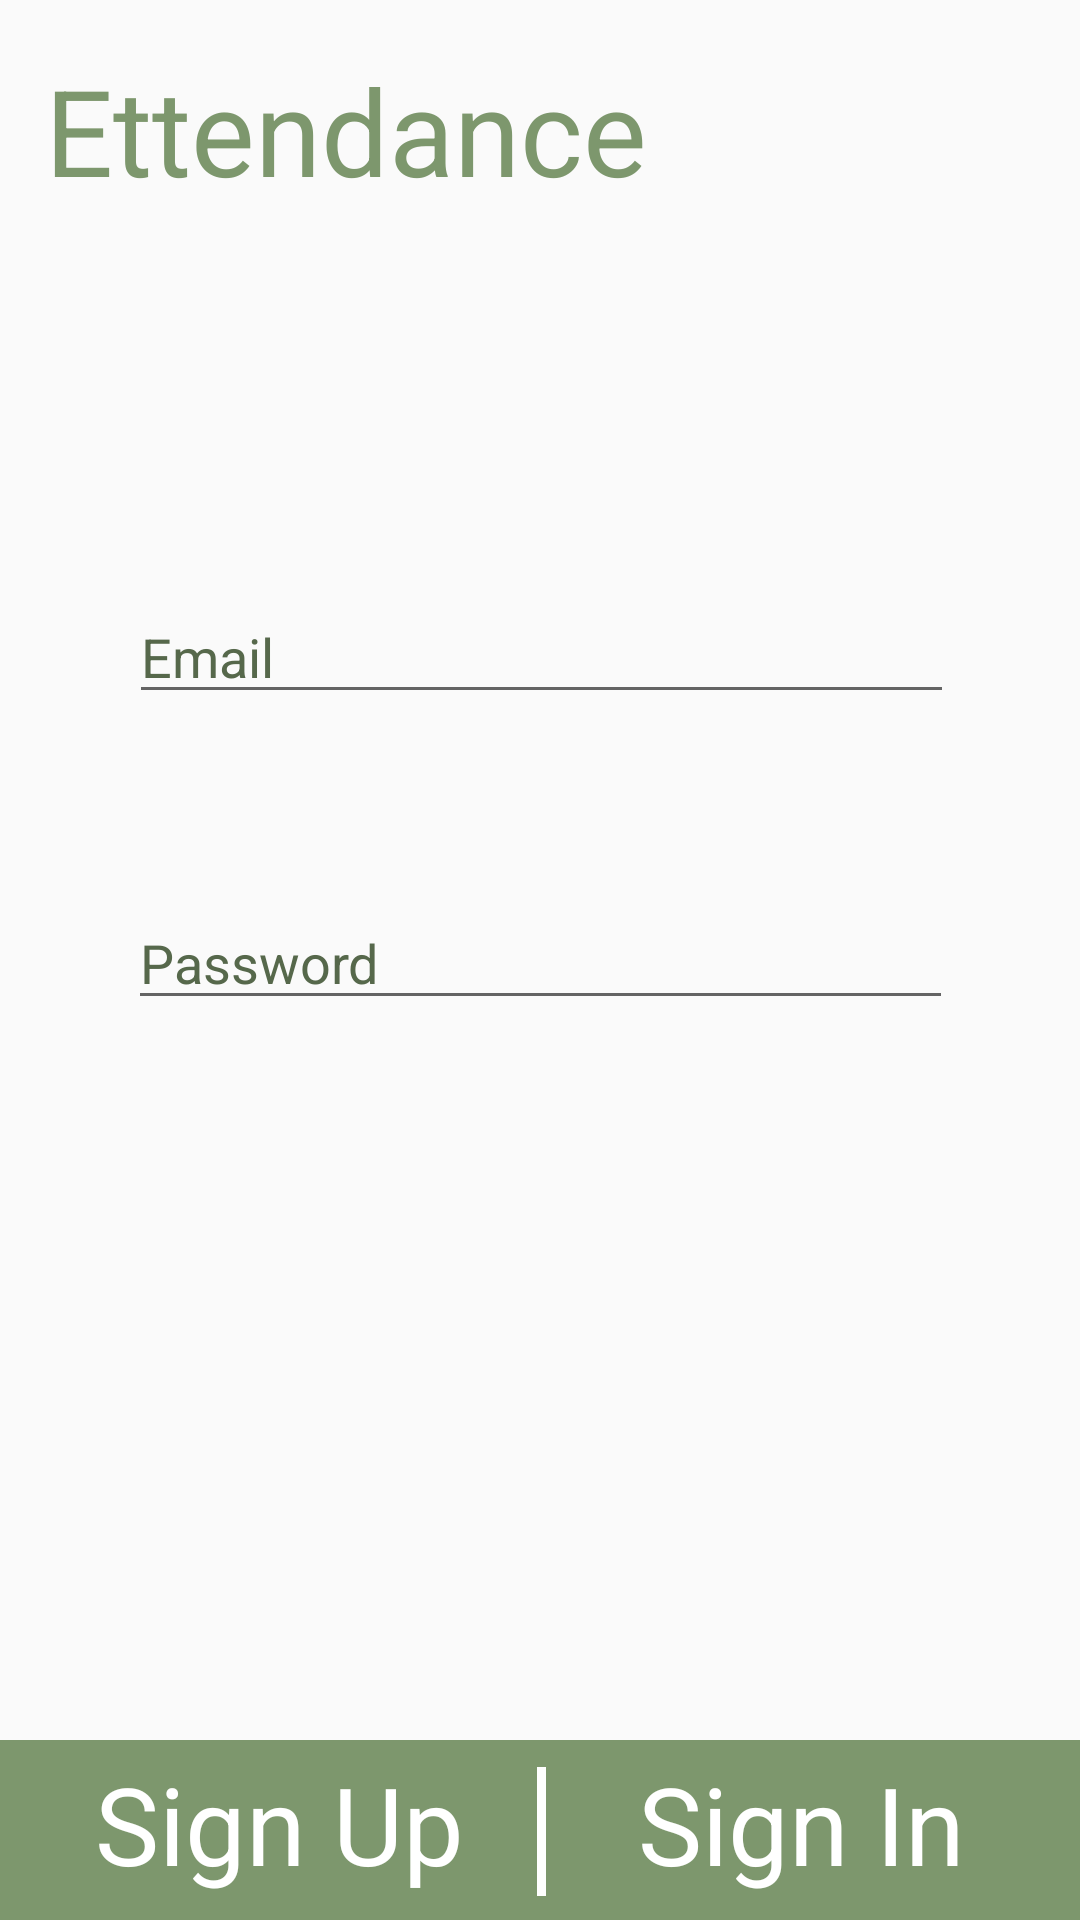

Android layout source for this screen:
<!-- AndroidManifest.xml: application theme AppTheme -->
<!-- res/layout/activity_login.xml -->
<?xml version="1.0" encoding="utf-8"?>
<android.support.constraint.ConstraintLayout xmlns:android="http://schemas.android.com/apk/res/android"
    xmlns:app="http://schemas.android.com/apk/res-auto"
    xmlns:tools="http://schemas.android.com/tools"
    android:layout_width="match_parent"
    android:layout_height="match_parent">
    <RelativeLayout
        android:layout_width="wrap_content"
        android:layout_height="match_parent">

        <View
            android:id="@+id/myRectangleView"
            android:layout_width="match_parent"
            android:layout_height="60dp"
            android:layout_alignParentBottom="true"
            android:layout_alignParentLeft="true"
            android:layout_alignParentStart="true"
            android:background="@drawable/buttonback"
            app:layout_constraintTop_toTopOf="parent"
            tools:layout_editor_absoluteX="-20dp" />
    </RelativeLayout>

    <EditText
        android:id="@+id/email"
        android:layout_width="275dp"
        android:layout_height="wrap_content"
        android:layout_marginBottom="8dp"
        android:layout_marginEnd="8dp"
        android:layout_marginStart="8dp"
        android:layout_marginTop="8dp"
        android:hint="@string/prompt_email"
        android:imeActionId="6"
        android:imeActionLabel="@string/action_sign_in_short"
        android:imeOptions="actionUnspecified"
        android:inputType="textEmailAddress"
        android:maxLines="1"
        android:singleLine="true"
        android:textColor="@color/colorAccent"
        app:layout_constraintBottom_toBottomOf="parent"
        app:layout_constraintEnd_toEndOf="parent"
        app:layout_constraintHorizontal_bias="0.505"
        app:layout_constraintStart_toStartOf="parent"
        app:layout_constraintTop_toTopOf="parent"
        app:layout_constraintVertical_bias="0.324" />

    <EditText
        android:id="@+id/password"
        android:layout_width="275dp"
        android:layout_height="wrap_content"
        android:layout_alignParentLeft="true"
        android:layout_alignParentStart="true"
        android:layout_alignParentTop="true"
        android:layout_marginBottom="8dp"
        android:layout_marginEnd="8dp"
        android:layout_marginStart="8dp"
        android:layout_marginTop="8dp"
        android:hint="@string/prompt_password"
        android:imeActionId="6"
        android:imeActionLabel="@string/action_sign_in_short"
        android:imeOptions="actionUnspecified"
        android:inputType="textPassword"
        android:maxLines="1"
        android:singleLine="true"
        android:textColor="@color/colorAccent"
        app:layout_constraintBottom_toBottomOf="parent"
        app:layout_constraintEnd_toEndOf="parent"
        app:layout_constraintHorizontal_bias="0.502"
        app:layout_constraintStart_toStartOf="parent"
        app:layout_constraintTop_toTopOf="parent"
        app:layout_constraintVertical_bias="0.499" />


    <Button
        android:id="@+id/email_sign_up_button"
        style="?android:attr/borderlessButtonStyle"
        android:layout_width="170dp"
        android:layout_height="wrap_content"
        android:layout_marginBottom="8dp"
        android:layout_marginLeft="8dp"
        android:layout_marginRight="8dp"
        android:layout_marginTop="8dp"
        android:layout_weight="0.5"
        android:background="@drawable/buttonback"
        android:fontFamily="sans-serif"
        android:text="@string/signup"
        android:textAlignment="center"
        android:textAppearance="@style/TextAppearance.AppCompat.Display1"
        android:textColor="@android:color/background_light"
        android:textSize="36sp"
        app:layout_constraintBottom_toBottomOf="parent"
        app:layout_constraintHorizontal_bias="0.0"
        app:layout_constraintLeft_toLeftOf="parent"
        app:layout_constraintRight_toRightOf="parent"
        app:layout_constraintTop_toTopOf="parent"
        app:layout_constraintVertical_bias="1.0"
        tools:text="@string/signup" />

    <Button
        android:id="@+id/email_sign_in_button"
        style="?android:attr/borderlessButtonStyle"
        android:layout_width="170dp"
        android:layout_height="wrap_content"
        android:layout_marginBottom="8dp"
        android:layout_marginLeft="8dp"
        android:layout_marginRight="8dp"
        android:layout_marginTop="8dp"
        android:layout_weight="0.5"
        android:background="@drawable/buttonback"
        android:fontFamily="sans-serif"
        android:text="@string/signin"
        android:textAlignment="center"
        android:textAppearance="@style/TextAppearance.AppCompat.Display1"
        android:textColor="@android:color/background_light"
        android:textSize="36sp"
        app:layout_constraintBottom_toBottomOf="parent"
        app:layout_constraintHorizontal_bias="1.0"
        app:layout_constraintLeft_toLeftOf="parent"
        app:layout_constraintRight_toRightOf="parent"
        app:layout_constraintTop_toTopOf="parent"
        app:layout_constraintVertical_bias="1.0"
        tools:text="@string/signin" />

    <View
        android:id="@+id/myDivider"
        android:layout_width="3dp"
        android:layout_height="43dp"
        android:layout_marginBottom="8dp"
        android:layout_marginLeft="8dp"
        android:layout_marginRight="8dp"
        android:layout_marginTop="321dp"
        android:background="@drawable/divider"
        app:layout_constraintBottom_toBottomOf="parent"
        app:layout_constraintHorizontal_bias="0.501"
        app:layout_constraintLeft_toLeftOf="parent"
        app:layout_constraintRight_toRightOf="parent"
        app:layout_constraintTop_toTopOf="parent"
        app:layout_constraintVertical_bias="1.0" />

    <TextView
        android:id="@+id/title"
        android:layout_width="wrap_content"
        android:layout_height="wrap_content"
        android:layout_marginBottom="8dp"
        android:layout_marginLeft="8dp"
        android:layout_marginRight="8dp"
        android:layout_marginTop="8dp"
        android:text="Ettendance"
        android:textAppearance="@style/TextAppearance.AppCompat.Display2"
        android:textColor="@color/colorPrimary"
        android:textSize="40sp"
        app:layout_constraintBottom_toBottomOf="parent"
        app:layout_constraintHorizontal_bias="0.048"
        app:layout_constraintLeft_toLeftOf="parent"
        app:layout_constraintRight_toRightOf="parent"
        app:layout_constraintTop_toTopOf="parent"
        app:layout_constraintVertical_bias="0.015" />

    <ProgressBar
        android:id="@+id/progressBar"
        android:layout_width="89dp"
        android:layout_height="85dp"
        android:layout_alignParentEnd="true"
        android:layout_alignParentRight="true"
        android:layout_alignParentTop="true"
        android:layout_marginRight="16dp"
        android:layout_marginTop="16dp"
        android:progressTint="@color/colorPrimary"
        app:layout_constraintBottom_toBottomOf="parent"
        app:layout_constraintEnd_toEndOf="parent"
        app:layout_constraintHorizontal_bias="1.0"
        app:layout_constraintStart_toStartOf="parent"
        app:layout_constraintTop_toTopOf="parent"
        app:layout_constraintVertical_bias="0.0" />


</android.support.constraint.ConstraintLayout>
<!-- resources referenced by this layout -->
<resources>
  <color name="colorAccent">#7d976d</color>
  <color name="colorPrimary">#7d976d</color>
  <!-- drawable buttonback (drawable) -->
  <?xml version="1.0" encoding="UTF-8"?>
  <shape xmlns:android="http://schemas.android.com/apk/res/android" android:id="@+id/listview_background_shape">
      <solid android:color="@color/colorPrimary" />
  </shape>
  <!-- drawable divider (drawable) -->
  <?xml version="1.0" encoding="UTF-8"?>
  <shape xmlns:android="http://schemas.android.com/apk/res/android" android:id="@+id/listview_background_shape">
      <solid android:color="@color/white" />
  </shape>
  <string name="action_sign_in_short">Sign in</string>
  <string name="prompt_email">Email</string>
  <string name="prompt_password">Password</string>
  <string name="signin">Sign In   </string>
  <string name="signup">   Sign Up</string>
  <style name="AppTheme" parent="Theme.AppCompat.Light.DarkActionBar">
          
          <item name="colorPrimary">@color/colorPrimary</item>
          <item name="colorPrimaryDark">@color/colorPrimaryDark</item>
          <item name="colorAccent">@color/colorAccent</item>
          <item name="android:textColorHint">@color/colorPrimaryDark</item>
      </style>
  <color name="white">#ffffff</color>
  <color name="colorPrimaryDark">#56684b </color>
</resources>
